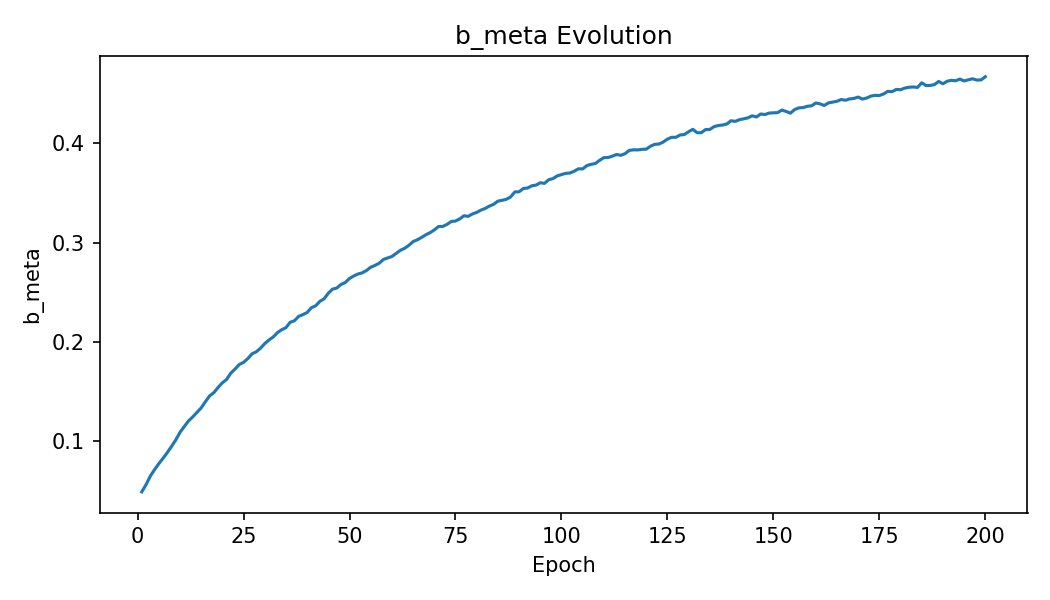

Source data for this figure (header and first rows):
epoch, b_meta
1, 0.04892
2, 0.05617
3, 0.06469
4, 0.07117
5, 0.07722
6, 0.08261
7, 0.08842
8, 0.09458
9, 0.1011
10, 0.1087
11, 0.1146
12, 0.1202
13, 0.1243
14, 0.1288
15, 0.1334
16, 0.1397
17, 0.1455
18, 0.1488
19, 0.1541
20, 0.1587
21, 0.1621
22, 0.1685
23, 0.1726
24, 0.1772
25, 0.1793
26, 0.1831
27, 0.1879
28, 0.1899
29, 0.1935
30, 0.1982
31, 0.2019
32, 0.2049
33, 0.2093
34, 0.2122
35, 0.2143
36, 0.2197
37, 0.2212
38, 0.2256
39, 0.2274
40, 0.2295
41, 0.2344
42, 0.2363
43, 0.2407
44, 0.2433
45, 0.249
46, 0.2531
47, 0.2542
48, 0.2578
49, 0.2597
50, 0.2638
51, 0.2663
52, 0.2683
53, 0.2695
54, 0.2718
55, 0.2751
56, 0.2769
57, 0.2791
58, 0.283
59, 0.2845
60, 0.2859
... 140 more rows
